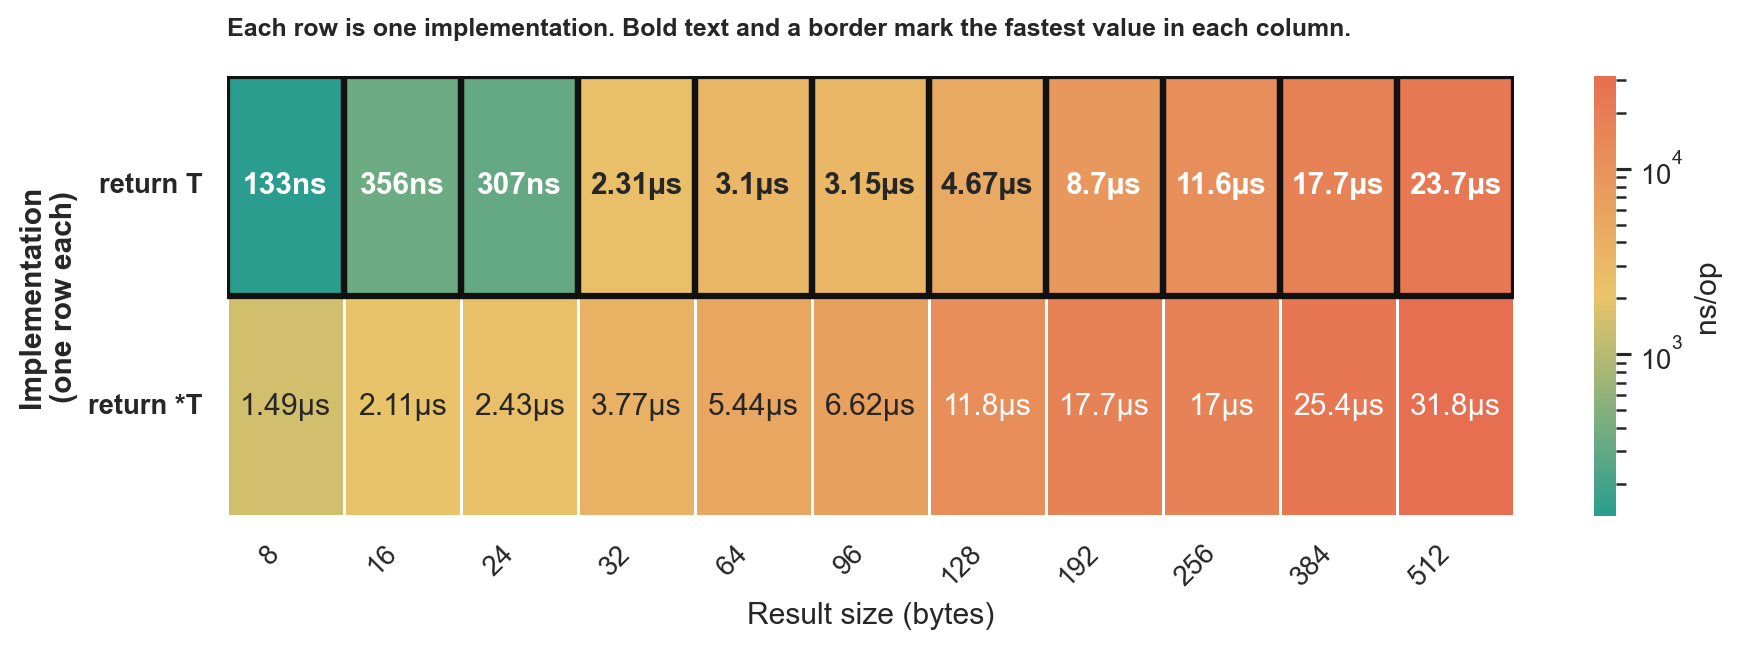

Values plotted in this chart, from the file beside it:
goos: darwin
goarch: arm64
pkg: github.com/lunemec/go-rule-of-thumb…
cpu: Apple M5
, BenchmarkReturnValueVsPointer-return_poi…, , BenchmarkReturnValueVsPointer-return_val…, , , 
, sec/op, CI, sec/op, CI, vs base, P
ReturnValueVsPointer/size=8-10, 1.4850000000000002e-06, 3%, 1.3325e-07, 5%, -91.03%, p=0.000 n=10
ReturnValueVsPointer/size=16-10, 2.1120000000000003e-06, 6%, 3.5565000000000004e-07, 8%, -83.16%, p=0.000 n=10
ReturnValueVsPointer/size=24-10, 2.4325e-06, 2%, 3.0735000000000006e-07, 4%, -87.36%, p=0.000 n=10
ReturnValueVsPointer/size=32-10, 3.7725e-06, 4%, 2.311e-06, 1%, -38.74%, p=0.000 n=10
ReturnValueVsPointer/size=64-10, 5.4400000000000004e-06, 4%, 3.1000000000000004e-06, 2%, -43.01%, p=0.000 n=10
ReturnValueVsPointer/size=96-10, 6.622e-06, 6%, 3.148e-06, 3%, -52.46%, p=0.000 n=10
ReturnValueVsPointer/size=128-10, 1.1803500000000001e-05, 22%, 4.667500000000001e-06, 3%, -60.46%, p=0.000 n=10
ReturnValueVsPointer/size=192-10, 1.77005e-05, 36%, 8.7025e-06, 2%, -50.83%, p=0.000 n=10
ReturnValueVsPointer/size=256-10, 1.70375e-05, 20%, 1.1576e-05, 4%, -32.06%, p=0.000 n=10
ReturnValueVsPointer/size=384-10, 2.53625e-05, 4%, 1.77225e-05, 4%, -30.12%, p=0.000 n=10
ReturnValueVsPointer/size=512-10, 3.1833000000000005e-05, 5%, 2.37035e-05, 4%, -25.54%, p=0.000 n=10
geomean, 7.265867752211674e-06, , 2.7382155463871565e-06, , -62.31%, 
, BenchmarkReturnValueVsPointer-return_poi…, , BenchmarkReturnValueVsPointer-return_val…, , , 
, B/op, CI, B/op, CI, vs base, P
ReturnValueVsPointer/size=8-10, 2048, 0%, 0, 0%, -100.00%, p=0.000 n=10
ReturnValueVsPointer/size=16-10, 4096, 0%, 0, 0%, -100.00%, p=0.000 n=10
ReturnValueVsPointer/size=24-10, 6144, 0%, 0, 0%, -100.00%, p=0.000 n=10
ReturnValueVsPointer/size=32-10, 8192, 0%, 0, 0%, -100.00%, p=0.000 n=10
ReturnValueVsPointer/size=64-10, 16384, 0%, 0, 0%, -100.00%, p=0.000 n=10
ReturnValueVsPointer/size=96-10, 24576, 0%, 0, 0%, -100.00%, p=0.000 n=10
ReturnValueVsPointer/size=128-10, 32768, 0%, 0, 0%, -100.00%, p=0.000 n=10
ReturnValueVsPointer/size=192-10, 49152, 0%, 0, 0%, -100.00%, p=0.000 n=10
ReturnValueVsPointer/size=256-10, 65536, 0%, 0, 0%, -100.00%, p=0.000 n=10
ReturnValueVsPointer/size=384-10, 98304, 0%, 0, 0%, -100.00%, p=0.000 n=10
ReturnValueVsPointer/size=512-10, 131072, 0%, 0, 0%, -100.00%, p=0.000 n=10
geomean, 20222, , , , ?, 
, BenchmarkReturnValueVsPointer-return_poi…, , BenchmarkReturnValueVsPointer-return_val…, , , 
, allocs/op, CI, allocs/op, CI, vs base, P
ReturnValueVsPointer/size=8-10, 256, 0%, 0, 0%, -100.00%, p=0.000 n=10
ReturnValueVsPointer/size=16-10, 256, 0%, 0, 0%, -100.00%, p=0.000 n=10
ReturnValueVsPointer/size=24-10, 256, 0%, 0, 0%, -100.00%, p=0.000 n=10
ReturnValueVsPointer/size=32-10, 256, 0%, 0, 0%, -100.00%, p=0.000 n=10
ReturnValueVsPointer/size=64-10, 256, 0%, 0, 0%, -100.00%, p=0.000 n=10
ReturnValueVsPointer/size=96-10, 256, 0%, 0, 0%, -100.00%, p=0.000 n=10
ReturnValueVsPointer/size=128-10, 256, 0%, 0, 0%, -100.00%, p=0.000 n=10
ReturnValueVsPointer/size=192-10, 256, 0%, 0, 0%, -100.00%, p=0.000 n=10
ReturnValueVsPointer/size=256-10, 256, 0%, 0, 0%, -100.00%, p=0.000 n=10
ReturnValueVsPointer/size=384-10, 256, 0%, 0, 0%, -100.00%, p=0.000 n=10
ReturnValueVsPointer/size=512-10, 256, 0%, 0, 0%, -100.00%, p=0.000 n=10
geomean, 256, , , , ?, 
